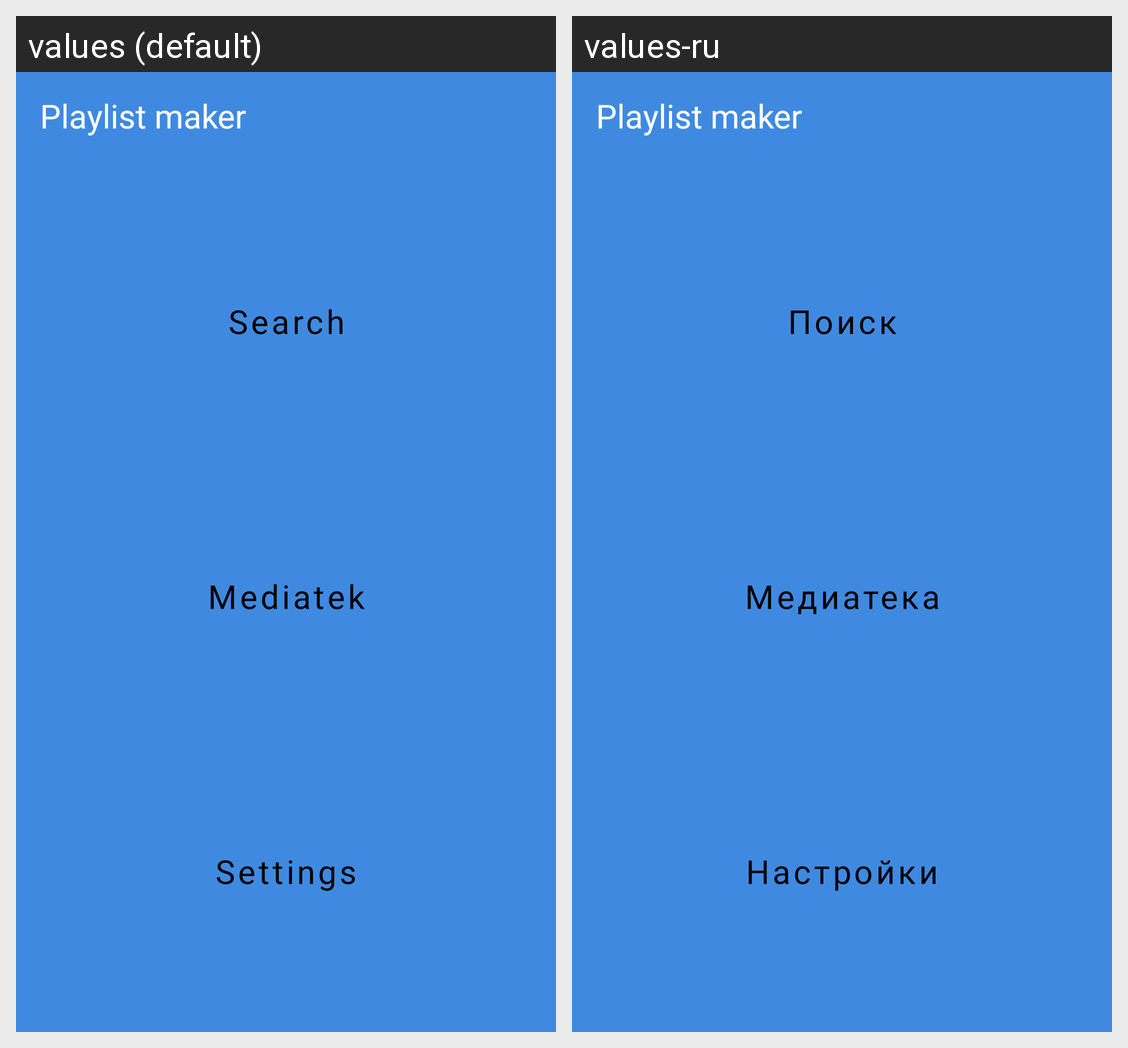

For this localized Android screen grid, give each drawn string resource with its value in every locale shown.
Android screen res/layout/activity_main.xml rendered under 2 locales, left to right: values (default), values-ru. Device: Nexus 5 (rendered at 1080×1920; each locale shown at half size, 540×960, under a caption strip naming it); theme Theme.PlaylistMaker.
Strings drawn on this screen, with the default value and each locale's value (text and hints the layout hard-codes, and strings that could not be matched under every locale, appear in the picture but are not listed):

app_name
  values: Playlist maker
  values-ru: Playlist maker

search
  values: Search
  values-ru: Поиск

mediatek
  values: Mediatek
  values-ru: Медиатека

settings
  values: Settings
  values-ru: Настройки
